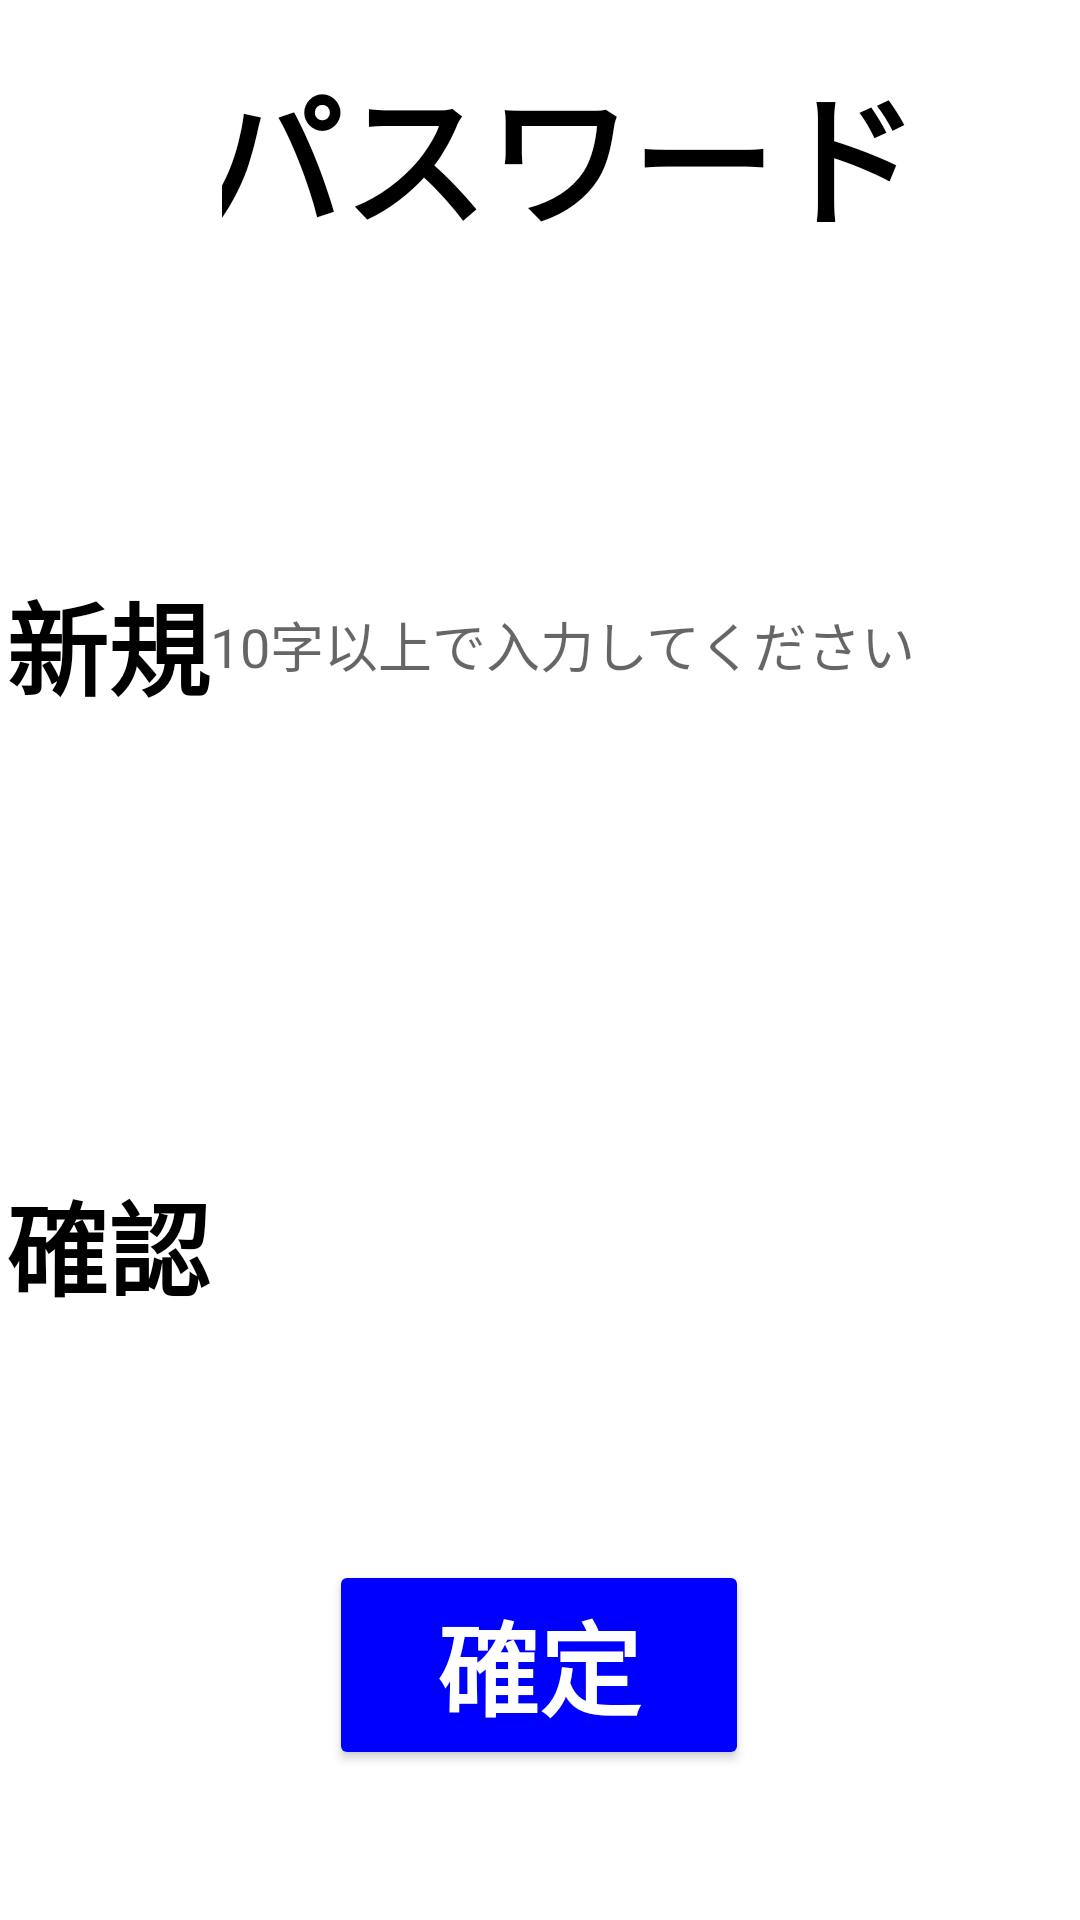

Layout XML and referenced resources for this Android screen:
<!-- AndroidManifest.xml: application theme Theme.Configuration -->
<!-- res/layout/activity_password.xml -->
<?xml version="1.0" encoding="utf-8"?>
<androidx.constraintlayout.widget.ConstraintLayout xmlns:android="http://schemas.android.com/apk/res/android"
    xmlns:app="http://schemas.android.com/apk/res-auto"
    xmlns:tools="http://schemas.android.com/tools"
    android:layout_width="match_parent"
    android:layout_height="match_parent"
    tools:context=".PasswordActivity">

    <TextView
        android:id="@+id/textView8"
        android:layout_width="292dp"
        android:layout_height="66dp"
        android:layout_marginTop="16dp"
        android:text="パスワード"
        android:textAlignment="center"
        android:textColor="@color/black"
        android:textSize="48sp"
        android:textStyle="bold"
        app:layout_constraintEnd_toEndOf="parent"
        app:layout_constraintHorizontal_bias="0.588"
        app:layout_constraintStart_toStartOf="parent"
        app:layout_constraintTop_toTopOf="parent" />

    <TextView
        android:id="@+id/textView9"
        android:layout_width="80dp"
        android:layout_height="50dp"
        android:layout_marginStart="8dp"
        android:layout_marginBottom="150dp"
        android:text="新規"
        android:textAlignment="center"
        android:textColor="@color/black"
        android:textSize="34sp"
        android:textStyle="bold"
        app:layout_constraintBottom_toTopOf="@+id/textView10"
        app:layout_constraintEnd_toStartOf="@+id/editTextTextPassword"
        app:layout_constraintHorizontal_bias="0.452"
        app:layout_constraintStart_toStartOf="parent" />

    <EditText
        android:id="@+id/editTextTextPassword"
        android:maxLength="20"
        android:hint=" 10字以上で入力してください"
        android:textAlignment="center"
        android:layout_width="250dp"
        android:layout_height="50dp"
        android:layout_marginEnd="50dp"
        android:layout_marginBottom="150dp"
        android:background="@drawable/partsdesign"
        android:ems="10"
        android:inputType="textPassword"
        app:layout_constraintBottom_toTopOf="@+id/editTextTextPassword2"
        app:layout_constraintEnd_toEndOf="parent" />

    <EditText
        android:id="@+id/editTextTextPassword2"
        android:maxLength="20"
        android:textAlignment="center"
        android:layout_width="250dp"
        android:layout_height="50dp"
        android:layout_marginEnd="50dp"
        android:layout_marginBottom="200dp"
        android:background="@drawable/partsdesign"
        android:ems="10"
        android:inputType="textPassword"
        app:layout_constraintBottom_toBottomOf="parent"
        app:layout_constraintEnd_toEndOf="parent" />

    <TextView
        android:id="@+id/textView10"
        android:layout_width="80dp"
        android:layout_height="50dp"
        android:layout_marginStart="8dp"
        android:layout_marginBottom="200dp"
        android:text="確認"
        android:textAlignment="center"
        android:textColor="@color/black"
        android:textSize="34sp"
        android:textStyle="bold"
        app:layout_constraintBottom_toBottomOf="parent"
        app:layout_constraintEnd_toStartOf="@+id/editTextTextPassword2"
        app:layout_constraintHorizontal_bias="0.445"
        app:layout_constraintStart_toStartOf="parent" />

    <Button
        android:id="@+id/confirmButton"
        android:layout_width="140dp"
        android:layout_height="70dp"
        android:layout_marginBottom="50dp"
        android:backgroundTint="#0000FF"
        android:text="確定"
        android:textAlignment="center"
        android:textColor="#FFFFFF"
        android:textSize="34sp"
        android:textStyle="bold"
        app:layout_constraintBottom_toBottomOf="parent"
        app:layout_constraintEnd_toEndOf="parent"
        app:layout_constraintHorizontal_bias="0.498"
        app:layout_constraintStart_toStartOf="parent"
        app:strokeColor="@color/black"
        app:strokeWidth="1sp" />

    <ImageButton
        android:id="@+id/backButton2"
        android:layout_width="70dp"
        android:layout_height="70dp"
        android:layout_marginStart="8dp"
        android:layout_marginTop="16dp"
        android:backgroundTint="@color/white"
        android:scaleType="fitCenter"
        app:layout_constraintStart_toStartOf="parent"
        app:layout_constraintTop_toTopOf="parent"
        app:srcCompat="@drawable/back" />
</androidx.constraintlayout.widget.ConstraintLayout>
<!-- resources referenced by this layout -->
<resources>
  <style name="Theme.Configuration" parent="Theme.MaterialComponents.DayNight.DarkActionBar">
          
          <item name="colorPrimary">@color/purple_500</item>
          <item name="colorPrimaryVariant">@color/purple_700</item>
          <item name="colorOnPrimary">@color/white</item>
          
          <item name="colorSecondary">@color/teal_200</item>
          <item name="colorSecondaryVariant">@color/teal_700</item>
          <item name="colorOnSecondary">@color/black</item>
          
          <item name="android:statusBarColor" tools:targetApi="l">?attr/colorPrimaryVariant</item>
          
      </style>
  <!-- not gathered from this repository: default colours our renderer supplied (Android Studio template values) -->
  <color name="purple_500">#FF6200EE</color>
  <color name="purple_700">#FF3700B3</color>
  <color name="teal_200">#FF03DAC5</color>
  <color name="teal_700">#FF018786</color>
  <color name="black">#FF000000</color>
  <color name="white">#FFFFFFFF</color>
</resources>
